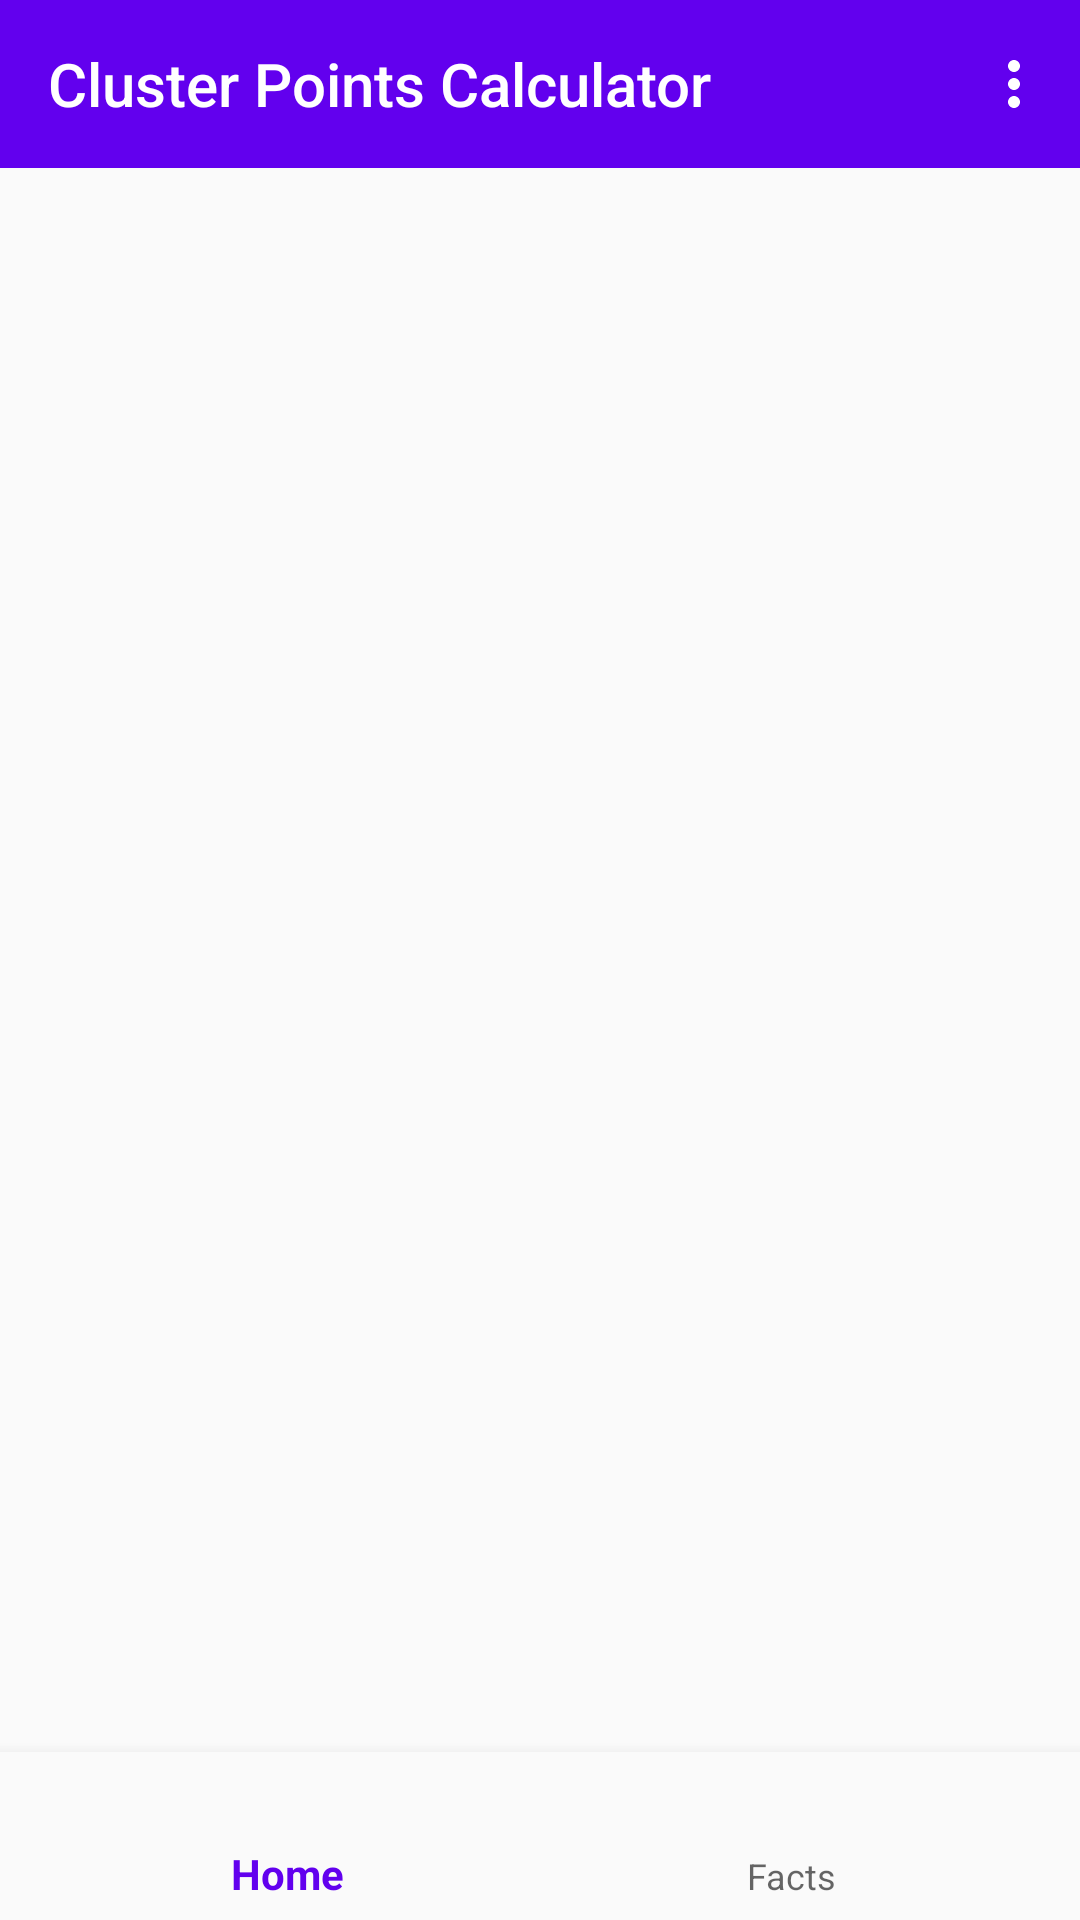

Write the Android layout XML for this screen, with the resource values it uses.
<!-- AndroidManifest.xml: application theme AppTheme -->
<!-- res/layout/activity_main.xml -->
<?xml version="1.0" encoding="utf-8"?>
<androidx.constraintlayout.widget.ConstraintLayout
    xmlns:android="http://schemas.android.com/apk/res/android"
    xmlns:app="http://schemas.android.com/apk/res-auto"
    xmlns:tools="http://schemas.android.com/tools"
    android:layout_width="match_parent"
    android:layout_height="match_parent"
    tools:context=".MainActivity">

    <androidx.appcompat.widget.Toolbar
        android:id="@+id/toolbar"
        android:layout_width="match_parent"
        android:layout_height="wrap_content"
        android:background="@color/colorPrimary"
        app:layout_constraintEnd_toEndOf="parent"
        app:layout_constraintStart_toStartOf="parent"
        app:layout_constraintTop_toTopOf="parent"
        app:menu="@menu/toolbar_menu"
        app:title="@string/app_name"
        app:titleTextColor="#fff"/>

    <FrameLayout
        android:id="@+id/fragment_container"
        android:layout_width="0dp"
        android:layout_height="wrap_content"
        android:layout_marginStart="5dp"
        android:layout_marginLeft="5dp"
        android:layout_marginTop="5dp"
        android:layout_marginEnd="5dp"
        android:layout_marginRight="5dp"
        app:layout_constraintEnd_toEndOf="@+id/toolbar"
        app:layout_constraintLeft_toLeftOf="@id/toolbar"
        app:layout_constraintLeft_toRightOf="@+id/toolbar"
        app:layout_constraintStart_toStartOf="@+id/toolbar"
        app:layout_constraintTop_toBottomOf="@+id/toolbar" />

    <com.google.android.material.bottomnavigation.BottomNavigationView
        android:id="@+id/bottom_navigation"
        android:layout_width="0dp"
        android:layout_height="wrap_content"
        android:layout_gravity="bottom"
        android:background="?android:attr/windowBackground"
        app:layout_constraintBottom_toBottomOf="parent"
        app:layout_constraintEnd_toEndOf="parent"
        app:layout_constraintStart_toStartOf="parent"
        app:menu="@menu/bottom_nav" />

</androidx.constraintlayout.widget.ConstraintLayout>
<!-- resources referenced by this layout -->
<resources>
  <string name="app_name">Cluster Points Calculator</string>
  <style name="AppTheme" parent="Theme.AppCompat.Light.NoActionBar">
          
          <item name="colorPrimary">@color/colorPrimary</item>
          <item name="colorPrimaryDark">@color/colorPrimaryDark</item>
          <item name="colorAccent">@color/colorAccent</item>
          <item name="colorControlNormal">#fff</item>
      </style>
  <!-- not gathered from this repository: default colours our renderer supplied (Android Studio template values) -->
  <color name="colorPrimary">#FF6200EE</color>
  <color name="colorPrimaryDark">#FF3700B3</color>
  <color name="colorAccent">#FF03DAC5</color>
</resources>
